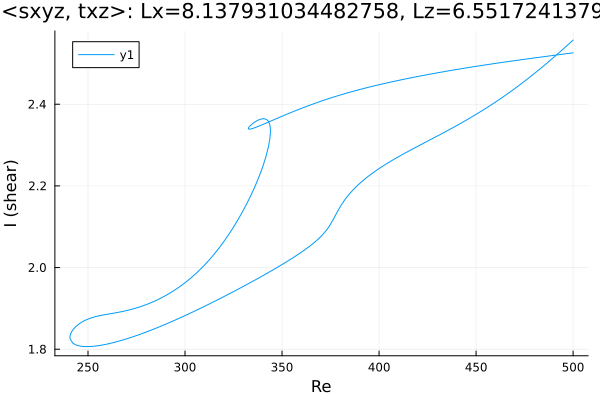

The file beside this chart, header and first rows:
Re, shear
500.0, 2.526
499.8, 2.526
498.4, 2.525
497, 2.524
495.6, 2.523
494.2, 2.522
492.8, 2.521
491.4, 2.521
489.9, 2.52
488.5, 2.519
487.1, 2.518
485.7, 2.517
484.3, 2.516
482.9, 2.515
481.5, 2.514
480, 2.513
478.6, 2.512
477.2, 2.512
475.8, 2.511
474.4, 2.51
473, 2.509
471.6, 2.508
470.1, 2.507
468.7, 2.506
467.3, 2.505
465.9, 2.504
464.5, 2.503
463.1, 2.502
461.7, 2.501
460.2, 2.5
458.8, 2.499
457.4, 2.498
456, 2.497
454.6, 2.496
453.2, 2.495
451.8, 2.494
450.3, 2.493
448.9, 2.492
447.5, 2.491
446.1, 2.49
444.7, 2.489
443.3, 2.488
441.9, 2.487
440.4, 2.485
439, 2.484
437.6, 2.483
436.2, 2.482
434.8, 2.481
433.4, 2.48
432, 2.479
430.5, 2.477
429.1, 2.476
427.7, 2.475
426.3, 2.474
424.9, 2.472
423.5, 2.471
422.1, 2.47
420.6, 2.469
419.2, 2.467
417.8, 2.466
... 487 more rows
